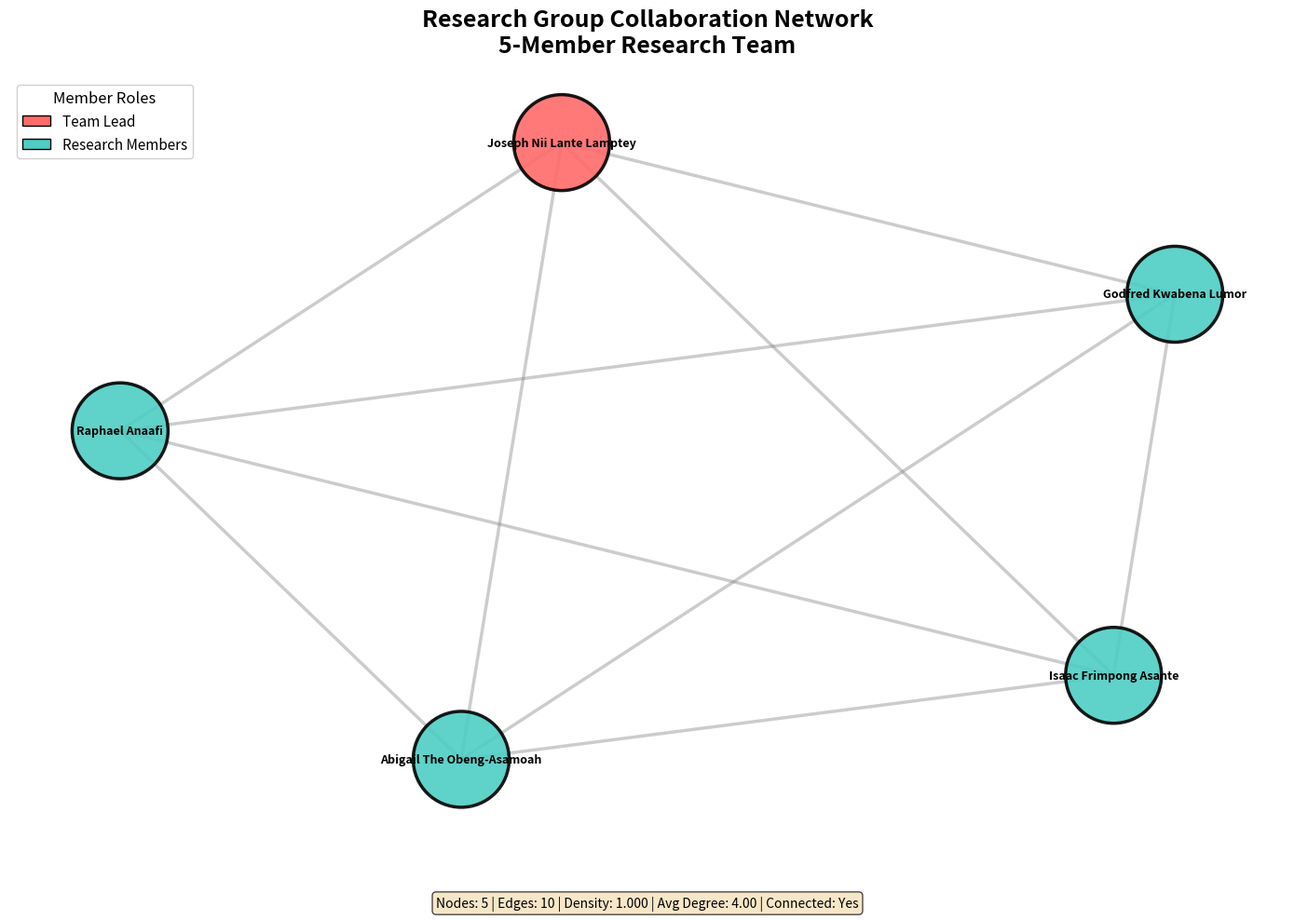
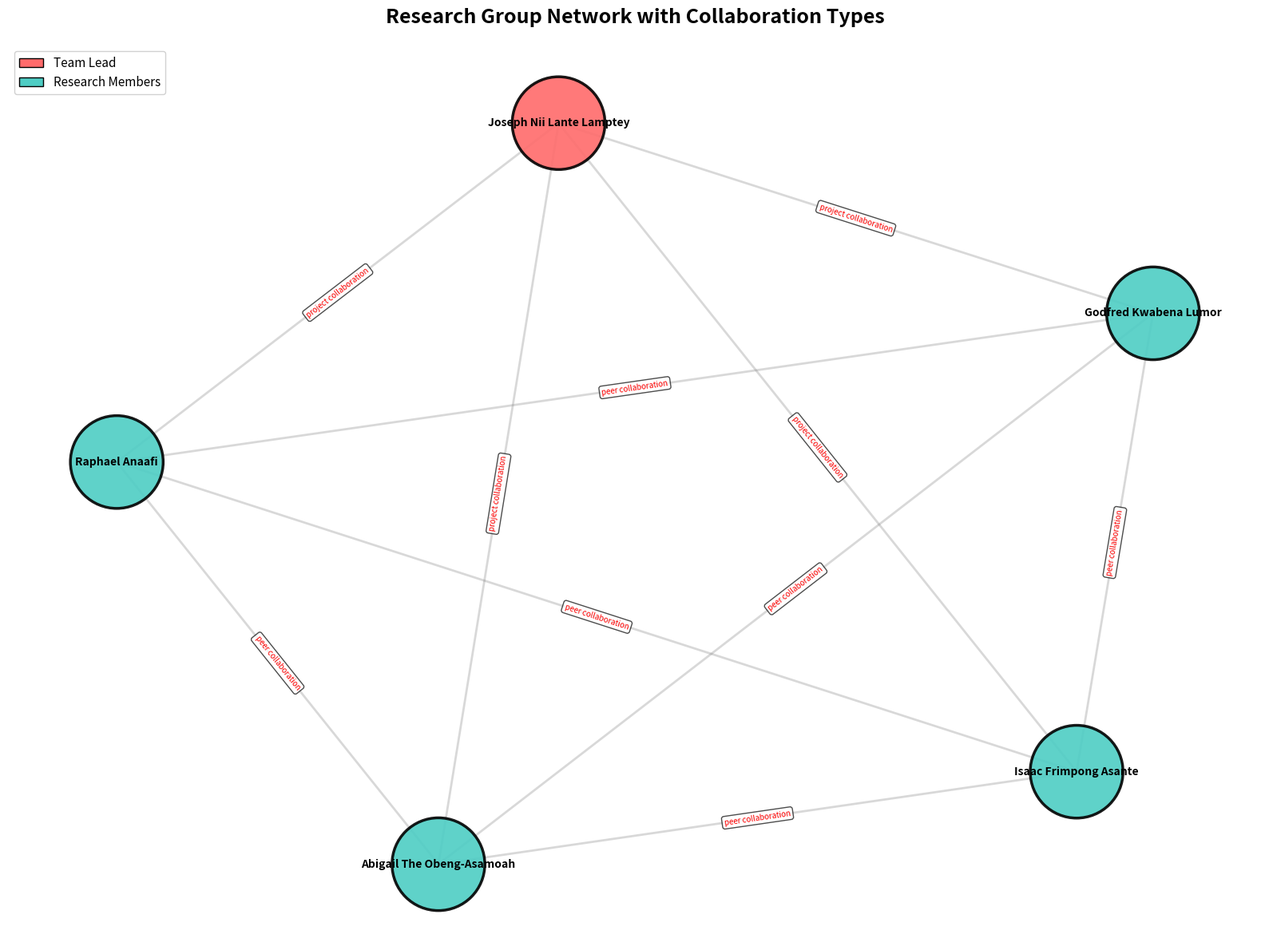

Write the Python code that produced these figures, in order.


import networkx as nx
import matplotlib.pyplot as plt
import numpy as np
from collections import Counter
import json

# Create a research group network with the actual members
# Joseph Nii Lante Lamptey is the team lead, with 4 other research members

G = nx.Graph()

# Define research group members
members = {
    'Joseph Nii Lante Lamptey': 'Team Lead',
    'Isaac Frimpong Asante': 'Research Member',
    'Abigail The Obeng-Asamoah': 'Research Member',
    'Raphael Anaafi': 'Research Member',
    'Godfred Kwabena Lumor': 'Research Member',
}

# Add nodes with attributes
for name, role in members.items():
    G.add_node(name, role=role)

# Add edges representing collaboration relationships
collaborations = [
    # Team lead connections with all members (as project coordinator)
    ('Joseph Nii Lante Lamptey', 'Isaac Frimpong Asante', 'project collaboration'),
    ('Joseph Nii Lante Lamptey', 'Abigail The Obeng-Asamoah', 'project collaboration'),
    ('Joseph Nii Lante Lamptey', 'Raphael Anaafi', 'project collaboration'),
    ('Joseph Nii Lante Lamptey', 'Godfred Kwabena Lumor', 'project collaboration'),
    
    # Peer collaborations among research members
    ('Isaac Frimpong Asante', 'Abigail The Obeng-Asamoah', 'peer collaboration'),
    ('Isaac Frimpong Asante', 'Raphael Anaafi', 'peer collaboration'),
    ('Isaac Frimpong Asante', 'Godfred Kwabena Lumor', 'peer collaboration'),
    
    ('Abigail The Obeng-Asamoah', 'Godfred Kwabena Lumor', 'peer collaboration'),
    ('Abigail The Obeng-Asamoah', 'Raphael Anaafi', 'peer collaboration'),
    
    
    ('Raphael Anaafi', 'Godfred Kwabena Lumor', 'peer collaboration'),
]

# Add edges to graph
for person1, person2, rel_type in collaborations:
    G.add_edge(person1, person2, relationship=rel_type)

# Compute network statistics
print("=" * 80)
print("RESEARCH GROUP NETWORK ANALYSIS")
print("=" * 80)

# 1. Number of nodes and edges
num_nodes = G.number_of_nodes()
num_edges = G.number_of_edges()

print(f"\n1. BASIC NETWORK METRICS")
print(f"   Number of nodes (members): {num_nodes}")
print(f"   Number of edges (collaborations): {num_edges}")
print(f"   Network density: {nx.density(G):.3f}")
print(f"   Maximum possible edges: {num_nodes * (num_nodes - 1) // 2}")

# 2. Degree distribution
degrees = dict(G.degree())
degree_values = list(degrees.values())
degree_counts = Counter(degree_values)

print(f"\n2. DEGREE DISTRIBUTION")
print(f"   Average degree: {np.mean(degree_values):.2f}")
print(f"   Median degree: {np.median(degree_values):.1f}")
print(f"   Maximum degree: {max(degree_values)}")
print(f"   Minimum degree: {min(degree_values)}")
print(f"   Standard deviation: {np.std(degree_values):.2f}")

print(f"\n   Degree frequency:")
for degree in sorted(degree_counts.keys()):
    print(f"   Degree {degree}: {degree_counts[degree]} member(s)")

print(f"\n   Individual member connections:")
sorted_degrees = sorted(degrees.items(), key=lambda x: x[1], reverse=True)
for i, (member, degree) in enumerate(sorted_degrees, 1):
    role = G.nodes[member]['role']
    print(f"   {i}. {member} ({role}): {degree} connections")

# 3. Check for isolated nodes
isolated_nodes = list(nx.isolates(G))
print(f"\n3. ISOLATED NODES ANALYSIS")
if isolated_nodes:
    print(f"   ⚠ Number of isolated nodes: {len(isolated_nodes)}")
    for node in isolated_nodes:
        role = G.nodes[node]['role']
        print(f"   - {node} ({role})")
else:
    print(f"   ✓ No isolated nodes found")
    print(f"   ✓ All {num_nodes} members are connected to the research network")

# Additional network metrics
print(f"\n4. CONNECTIVITY ANALYSIS")
print(f"   Is network connected: {nx.is_connected(G)}")
if nx.is_connected(G):
    print(f"   Average shortest path length: {nx.average_shortest_path_length(G):.2f}")
    print(f"   Network diameter (max distance): {nx.diameter(G)}")
    print(f"   Network radius (min eccentricity): {nx.radius(G)}")
print(f"   Number of connected components: {nx.number_connected_components(G)}")
print(f"   Average clustering coefficient: {nx.average_clustering(G):.3f}")

# Centrality measures
betweenness = nx.betweenness_centrality(G)
closeness = nx.closeness_centrality(G)
eigenvector = nx.eigenvector_centrality(G)

print(f"\n5. CENTRALITY ANALYSIS")
print(f"\n   Betweenness Centrality (Bridge Connectors):")
sorted_betweenness = sorted(betweenness.items(), key=lambda x: x[1], reverse=True)
for i, (member, score) in enumerate(sorted_betweenness, 1):
    print(f"   {i}. {member}: {score:.3f}")

print(f"\n   Closeness Centrality (Information Spreaders):")
sorted_closeness = sorted(closeness.items(), key=lambda x: x[1], reverse=True)
for i, (member, score) in enumerate(sorted_closeness, 1):
    print(f"   {i}. {member}: {score:.3f}")

print(f"\n   Eigenvector Centrality (Influence in Network):")
sorted_eigenvector = sorted(eigenvector.items(), key=lambda x: x[1], reverse=True)
for i, (member, score) in enumerate(sorted_eigenvector, 1):
    print(f"   {i}. {member}: {score:.3f}")

# Individual eccentricity (maximum distance to any other node)
if nx.is_connected(G):
    print(f"\n6. ECCENTRICITY ANALYSIS")
    eccentricity = nx.eccentricity(G)
    print(f"   Member eccentricity (max distance to reach any other member):")
    for member, ecc in sorted(eccentricity.items(), key=lambda x: x[1]):
        print(f"   {member}: {ecc}")

# Save statistics to file
stats = {
    'num_nodes': num_nodes,
    'num_edges': num_edges,
    'density': float(nx.density(G)),
    'degree_distribution': dict(degree_counts),
    'average_degree': float(np.mean(degree_values)),
    'median_degree': float(np.median(degree_values)),
    'isolated_nodes': isolated_nodes,
    'is_connected': nx.is_connected(G),
    'num_components': nx.number_connected_components(G),
    'clustering_coefficient': float(nx.average_clustering(G)),
    'members': list(members.keys()),
}

if nx.is_connected(G):
    stats['diameter'] = nx.diameter(G)
    stats['avg_shortest_path'] = float(nx.average_shortest_path_length(G))

with open('network_stats.json', 'w') as f:
    json.dump(stats, f, indent=2)

print("\n" + "=" * 80)

# Create visualization
fig = plt.figure(figsize=(14, 10))

# Define colors for different roles
role_colors = {
    'Team Lead': '#FF6B6B',  # Red
    'Research Member': '#4ECDC4',  # Teal
}

# Get node colors based on roles
node_colors = [role_colors[G.nodes[node]['role']] for node in G.nodes()]

# Use spring layout for better visualization
pos = nx.spring_layout(G, k=1.8, iterations=50, seed=42)

# Draw the network
nx.draw_networkx_nodes(G, pos, 
                       node_color=node_colors,
                       node_size=5500,
                       alpha=0.9,
                       edgecolors='black',
                       linewidths=2.5)

# Adjust label positions and sizes
nx.draw_networkx_labels(G, pos, 
                        font_size=9,
                        font_weight='bold',
                        font_family='sans-serif')

nx.draw_networkx_edges(G, pos, 
                       width=2.5,
                       alpha=0.4,
                       edge_color='gray')

# Add title
plt.title('Research Group Collaboration Network\n5-Member Research Team', 
          fontsize=18, fontweight='bold', pad=20)

# Create legend
from matplotlib.patches import Patch
legend_elements = [
    Patch(facecolor='#FF6B6B', edgecolor='black', label='Team Lead'),
    Patch(facecolor='#4ECDC4', edgecolor='black', label='Research Members')
]
plt.legend(handles=legend_elements, 
          loc='upper left',
          fontsize=11,
          title='Member Roles',
          title_fontsize=12,
          framealpha=0.9)

# Add network statistics text
stats_text = f"Nodes: {num_nodes} | Edges: {num_edges} | Density: {nx.density(G):.3f} | "
stats_text += f"Avg Degree: {np.mean(degree_values):.2f} | Connected: {'Yes' if nx.is_connected(G) else 'No'}"
if isolated_nodes:
    stats_text += f" | Isolated: {len(isolated_nodes)}"
    
plt.text(0.5, 0.02, stats_text,
         ha='center',
         transform=fig.transFigure,
         fontsize=10,
         bbox=dict(boxstyle='round', facecolor='wheat', alpha=0.7))

plt.axis('off')
plt.tight_layout()

# Save the visualization to current directory
plt.savefig('research_network_visualization.png', 
            dpi=300, 
            bbox_inches='tight',
            facecolor='white')
print(f"\n✓ Main visualization saved: research_network_visualization.png")




# Create a more detailed network with edge labels
fig3 = plt.figure(figsize=(16, 12))
pos2 = nx.spring_layout(G, k=2.5, iterations=50, seed=42)

nx.draw_networkx_nodes(G, pos2, 
                       node_color=node_colors,
                       node_size=7000,
                       alpha=0.9,
                       edgecolors='black',
                       linewidths=2.5)

nx.draw_networkx_labels(G, pos2, 
                        font_size=10,
                        font_weight='bold')

nx.draw_networkx_edges(G, pos2, 
                       width=2,
                       alpha=0.3,
                       edge_color='gray')

# Add edge labels showing relationship types
edge_labels = nx.get_edge_attributes(G, 'relationship')
nx.draw_networkx_edge_labels(G, pos2, edge_labels, 
                             font_size=7, 
                             font_color='red',
                             bbox=dict(boxstyle='round', facecolor='white', alpha=0.7))

plt.title('Research Group Network with Collaboration Types', 
          fontsize=18, fontweight='bold', pad=20)
plt.legend(handles=legend_elements, 
          loc='upper left',
          fontsize=11,
          framealpha=0.9)
plt.axis('off')
plt.tight_layout()

plt.savefig('network_with_labels.png', 
            dpi=300, 
            bbox_inches='tight',
            facecolor='white')
print(f"✓ Detailed network with labels saved: network_with_labels.png")

# Display all figures (optional - comment out if running in non-interactive mode)
plt.show()

print("\n✓ All visualizations and statistics generated successfully!")
print("=" * 80)
